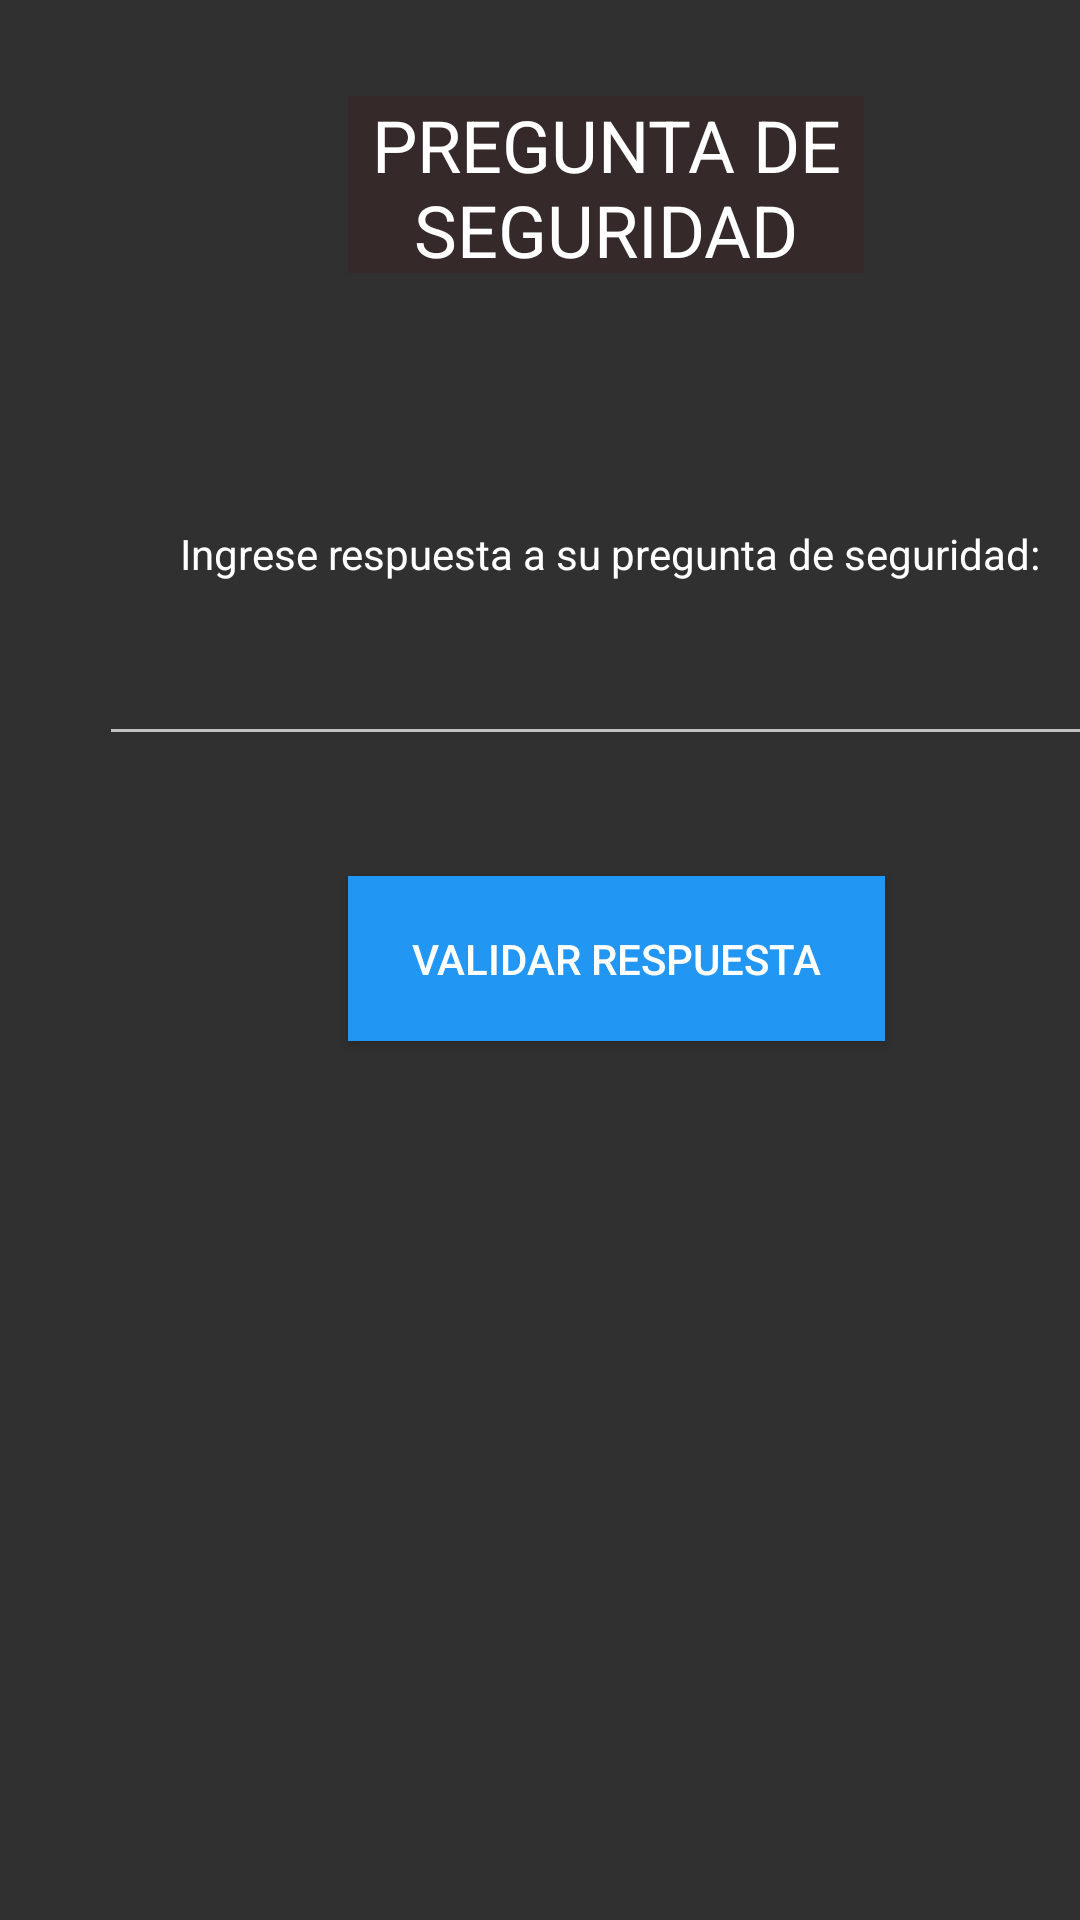

Produce the Android XML layout that renders to this screen, including the resource entries it uses.
<!-- AndroidManifest.xml: application theme Theme.AppCompat.NoActionBar -->
<!-- res/layout/activity_check_ask.xml -->
<?xml version="1.0" encoding="utf-8"?>
<androidx.constraintlayout.widget.ConstraintLayout xmlns:android="http://schemas.android.com/apk/res/android"
    xmlns:app="http://schemas.android.com/apk/res-auto"
    xmlns:tools="http://schemas.android.com/tools"
    android:layout_width="match_parent"
    android:layout_height="match_parent"
    tools:context=".login.checkAsk">

    <TextView
        android:id="@+id/textView5"
        android:layout_width="172dp"
        android:layout_height="59dp"
        android:layout_marginStart="116dp"
        android:layout_marginLeft="116dp"
        android:layout_marginTop="32dp"
        android:background="#352929"
        android:gravity="center"
        android:password="false"
        android:text="PREGUNTA DE SEGURIDAD"
        android:textColor="#FFFFFF"
        android:textSize="24sp"
        app:layout_constraintStart_toStartOf="parent"
        app:layout_constraintTop_toTopOf="parent" />

    <TextView
        android:id="@+id/txt_ask"
        android:layout_width="wrap_content"
        android:layout_height="wrap_content"
        android:layout_marginTop="28dp"
        android:gravity="center"
        android:textColor="#FFFFFF"
        android:textSize="18sp"
        app:layout_constraintEnd_toEndOf="parent"
        app:layout_constraintStart_toStartOf="parent"
        app:layout_constraintTop_toBottomOf="@+id/textView5" />

    <EditText
        android:id="@+id/txt_answer"
        android:layout_width="349dp"
        android:layout_height="47dp"
        android:layout_marginStart="33dp"
        android:layout_marginLeft="33dp"
        android:layout_marginTop="11dp"
        android:ems="10"
        android:inputType="textPersonName"
        app:layout_constraintStart_toStartOf="parent"
        app:layout_constraintTop_toBottomOf="@+id/textView7" />

    <Button
        android:id="@+id/btn_answer"
        android:layout_width="179dp"
        android:layout_height="55dp"
        android:layout_marginStart="116dp"
        android:layout_marginLeft="116dp"
        android:layout_marginTop="40dp"
        android:background="#2196F3"
        android:text="VALIDAR RESPUESTA"
        app:layout_constraintStart_toStartOf="parent"
        app:layout_constraintTop_toBottomOf="@+id/txt_answer" />

    <TextView
        android:id="@+id/textView7"
        android:layout_width="wrap_content"
        android:layout_height="wrap_content"
        android:layout_marginStart="60dp"
        android:layout_marginLeft="60dp"
        android:layout_marginTop="84dp"
        android:text="Ingrese respuesta a su pregunta de seguridad:"
        android:textColor="#FFFFFF"
        app:layout_constraintStart_toStartOf="parent"
        app:layout_constraintTop_toBottomOf="@+id/textView5" />
</androidx.constraintlayout.widget.ConstraintLayout>
<!-- resources referenced by this layout -->
<resources>

</resources>
